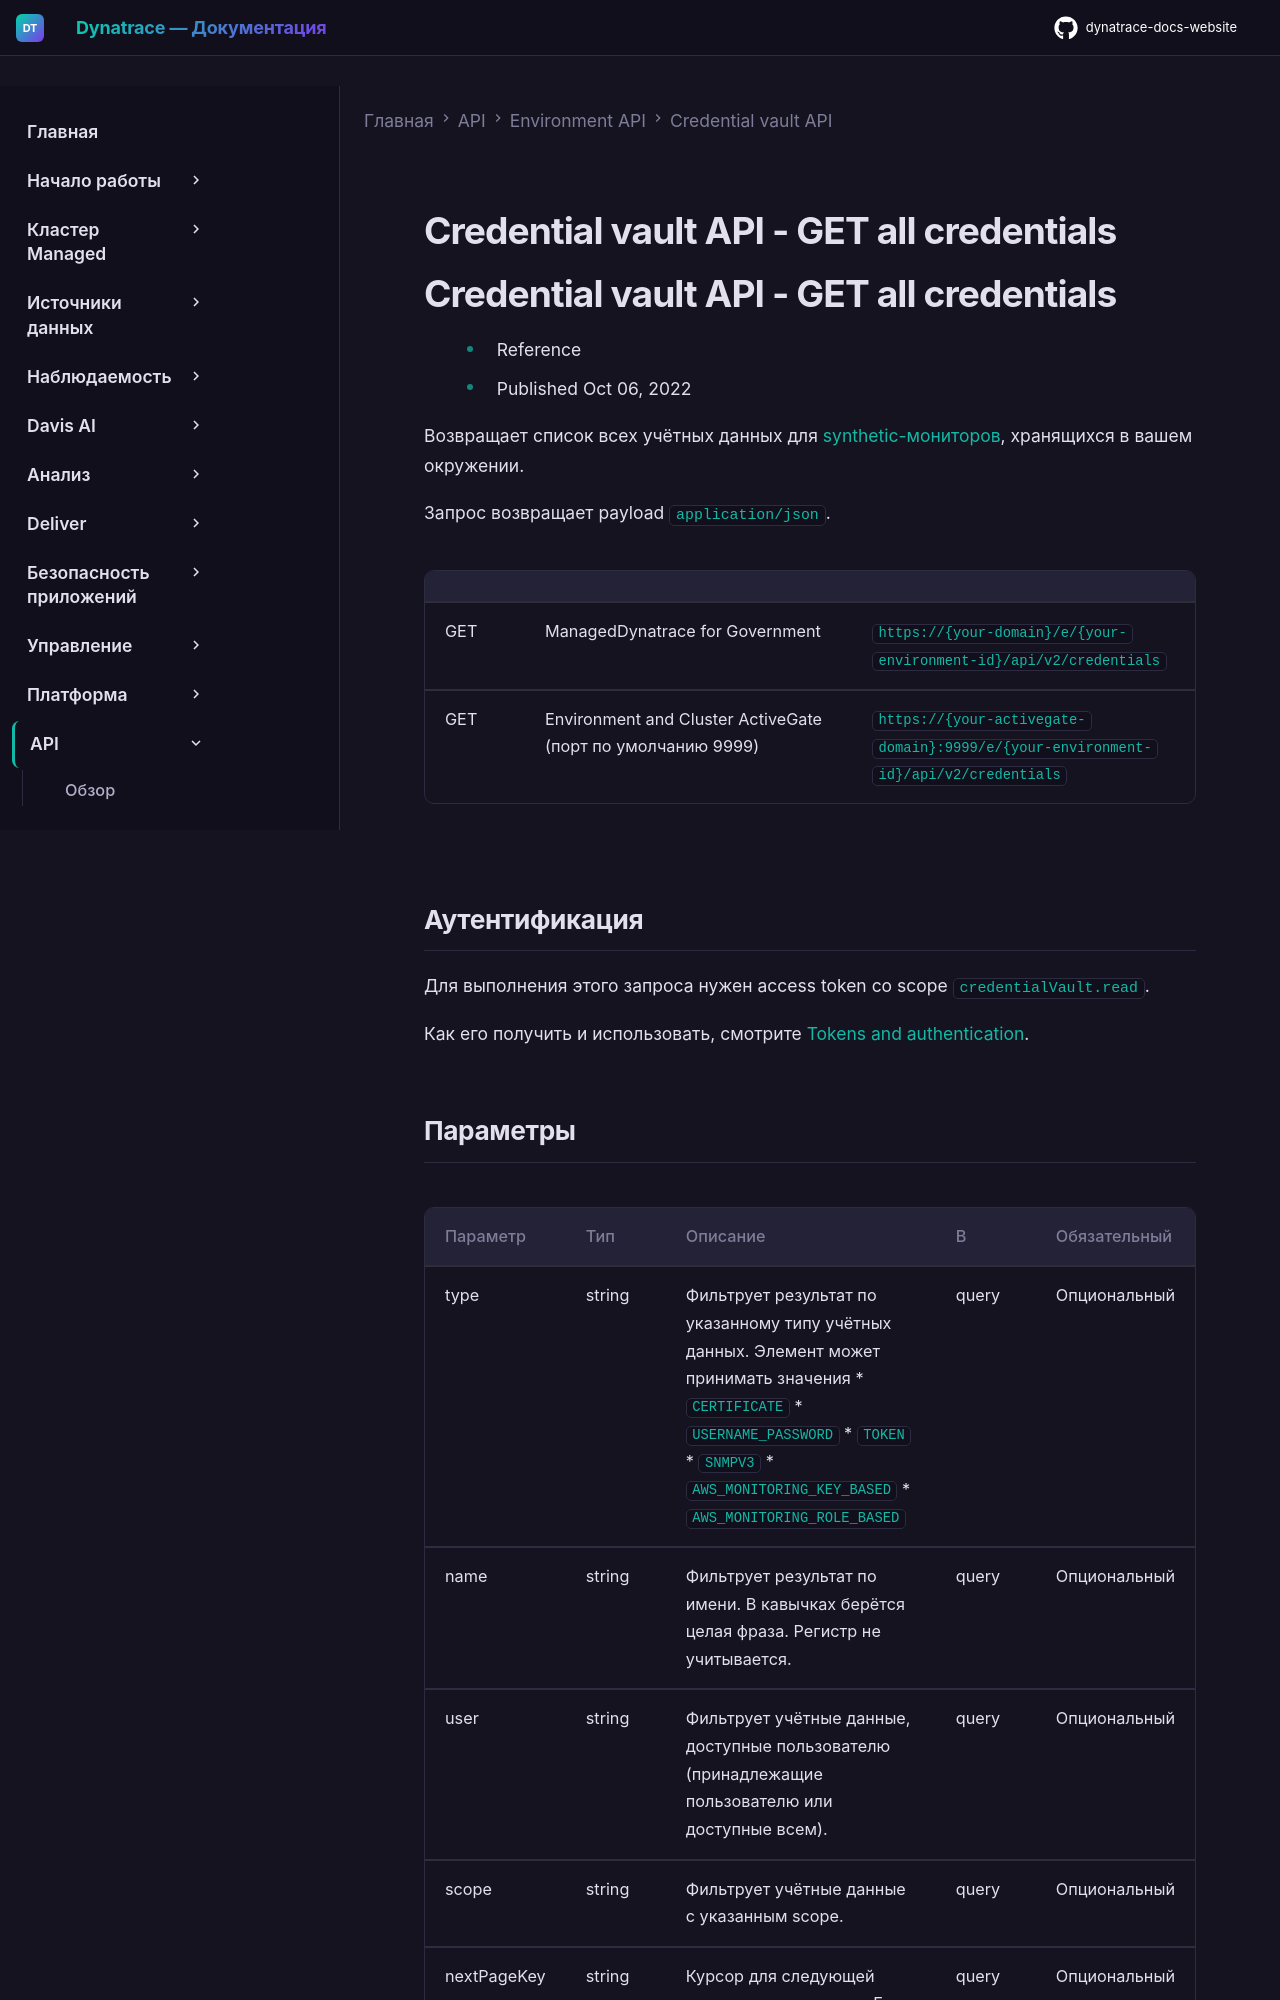

repository: Yerkebulan-Ardabayev/dynatrace-docs-website · page: managed-ru/dynatrace-api/environment-api/credential-vault/get-all/index.html · generator: mkdocs

---
title: Credential vault API - GET all credentials
source: https://docs.dynatrace.com/managed/dynatrace-api/environment-api/credential-vault/get-all
scraped: 2026-05-12T11:54:23.968569
---

# Credential vault API - GET all credentials

# Credential vault API - GET all credentials

* Reference
* Published Oct 06, 2022

Возвращает список всех учётных данных для [synthetic-мониторов](/managed/observe/digital-experience/synthetic-monitoring "Узнайте о Synthetic Monitoring и о том, как создать single-URL browser monitor, browser clickpath или HTTP monitor."), хранящихся в вашем окружении.

Запрос возвращает payload `application/json`.

|  |  |  |
| --- | --- | --- |
| GET | ManagedDynatrace for Government | `https://{your-domain}/e/{your-environment-id}/api/v2/credentials` |
| GET | Environment and Cluster ActiveGate (порт по умолчанию 9999) | `https://{your-activegate-domain}:9999/e/{your-environment-id}/api/v2/credentials` |
